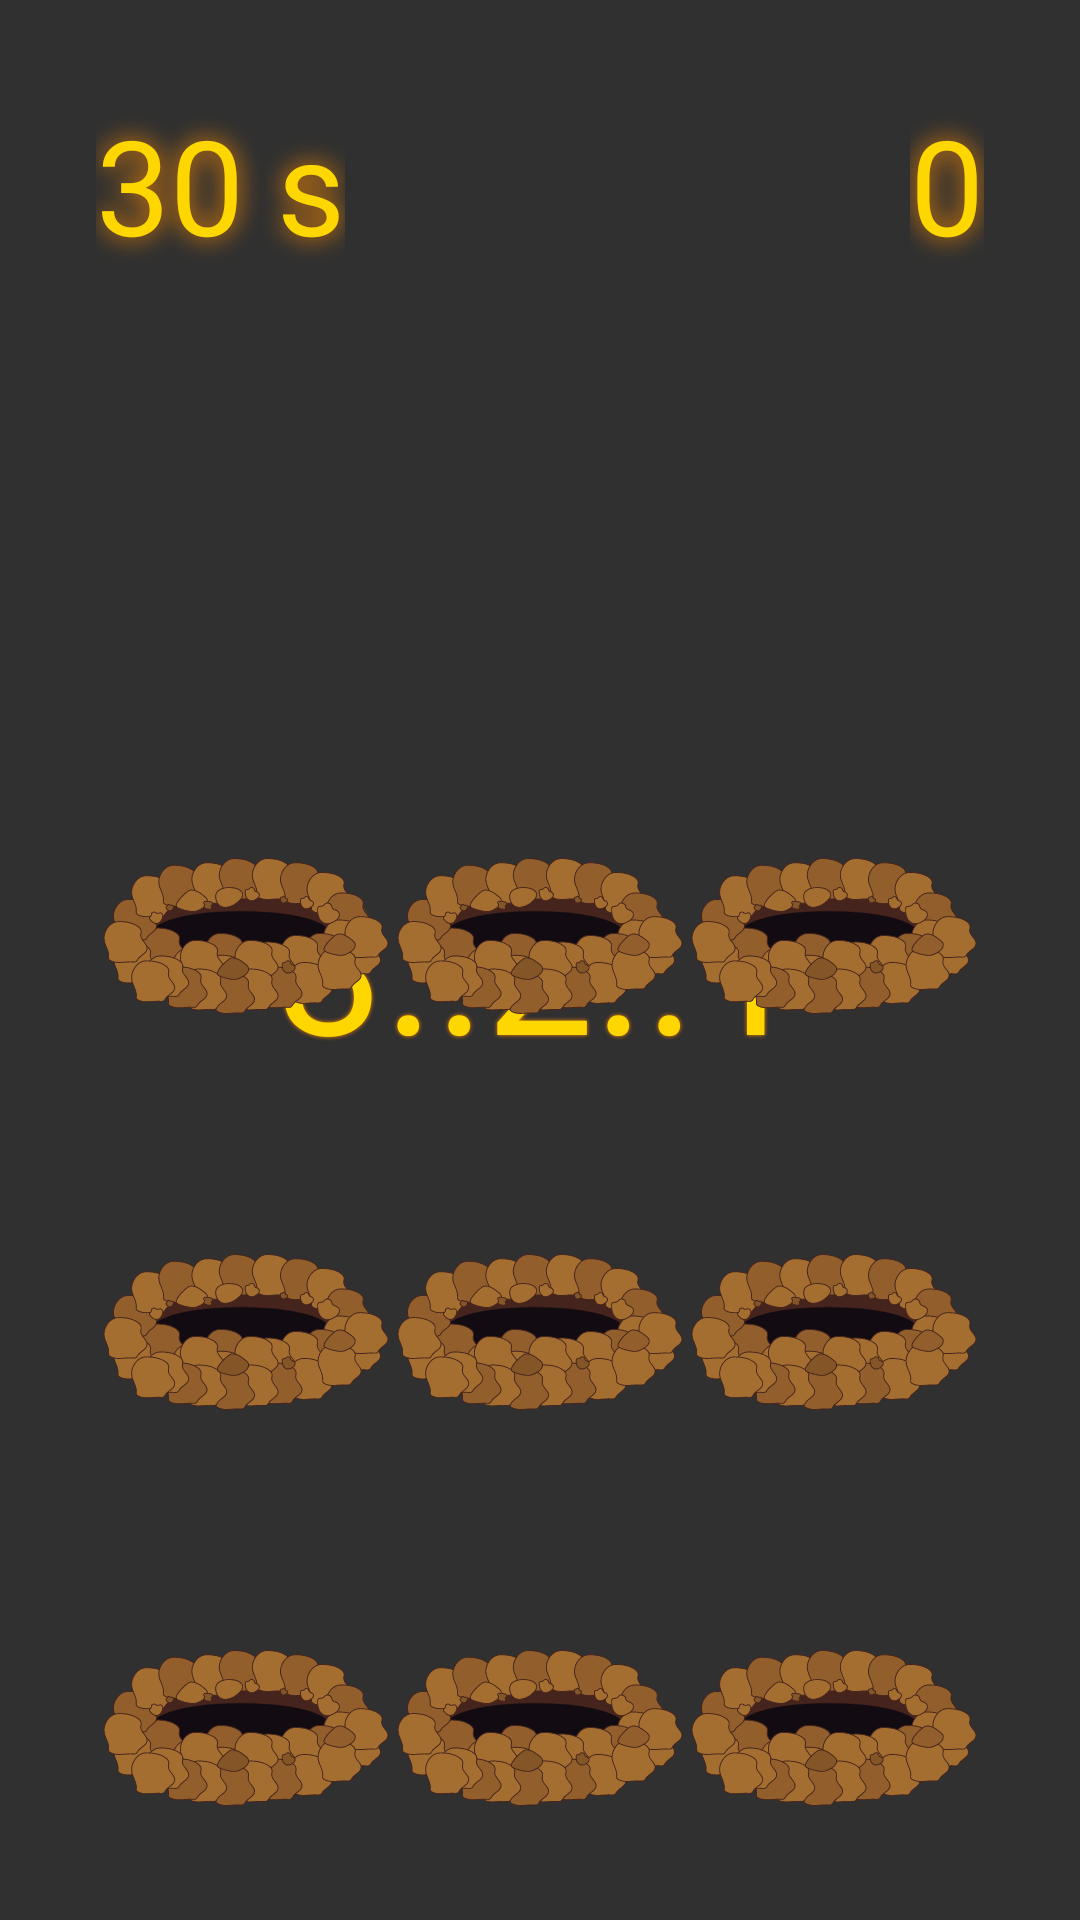

Android layout source for this screen:
<!-- AndroidManifest.xml: application theme Theme.WhacAMole -->
<!-- res/layout/activity_game.xml -->
<?xml version="1.0" encoding="utf-8"?>
<androidx.constraintlayout.widget.ConstraintLayout xmlns:android="http://schemas.android.com/apk/res/android"
    xmlns:app="http://schemas.android.com/apk/res-auto"
    xmlns:tools="http://schemas.android.com/tools"
    android:layout_width="match_parent"
    android:layout_height="match_parent"
    android:background="@drawable/ic_bg"
    tools:context=".GameActivity">

    <TextView
        android:id="@+id/countdown"
        android:layout_width="wrap_content"
        android:layout_height="wrap_content"
        app:layout_constraintTop_toTopOf="parent"
        app:layout_constraintEnd_toEndOf="parent"
        app:layout_constraintStart_toStartOf="parent"
        app:layout_constraintBottom_toBottomOf="parent"
        android:textColor="@color/yellow"
        android:shadowColor="@color/orange"
        android:shadowRadius="3"
        android:fontFamily="@font/font"
        android:textSize="64sp"
        android:text="3..2..1"/>

    <LinearLayout
        android:id="@+id/lol1"
        android:layout_width="wrap_content"
        android:layout_height="match_parent"
        android:orientation="vertical"
        android:layout_marginTop="230dp"
        android:layout_marginStart="32dp"
        app:layout_constraintStart_toStartOf="parent"
        app:layout_constraintTop_toTopOf="parent">

        <ImageView
            android:id="@+id/hole1"
            android:layout_width="100dp"
            android:layout_height="100dp"
            android:layout_marginTop="32dp"
            android:src="@drawable/ic_hole"/>

        <ImageView
            android:id="@+id/hole2"
            android:layout_width="100dp"
            android:layout_height="100dp"
            android:layout_marginTop="32dp"
            android:src="@drawable/ic_hole"/>

        <ImageView
            android:id="@+id/hole3"
            android:layout_width="100dp"
            android:layout_height="100dp"
            android:layout_marginTop="32dp"
            android:src="@drawable/ic_hole"/>

    </LinearLayout>

    <LinearLayout
        android:id="@+id/lolmole1"
        android:layout_width="wrap_content"
        android:layout_height="match_parent"
        android:orientation="vertical"
        android:layout_marginTop="230dp"
        app:layout_constraintStart_toStartOf="@id/lol1"
        app:layout_constraintEnd_toEndOf="@id/lol1"
        app:layout_constraintTop_toTopOf="parent">

        <ImageView
            android:id="@+id/mole1"
            android:layout_width="100dp"
            android:layout_height="100dp"
            android:visibility="invisible"
            android:src="@drawable/ic_mole"/>

        <ImageView
            android:id="@+id/mole2"
            android:layout_width="100dp"
            android:layout_height="100dp"
            android:layout_marginTop="32dp"
            android:visibility="invisible"
            android:src="@drawable/ic_mole"/>

        <ImageView
            android:id="@+id/mole3"
            android:layout_width="100dp"
            android:layout_height="100dp"
            android:layout_marginTop="32dp"
            android:visibility="invisible"
            android:src="@drawable/ic_mole"/>


    </LinearLayout>

    <LinearLayout
        android:id="@+id/lol2"
        android:layout_width="wrap_content"
        android:layout_height="match_parent"
        android:orientation="vertical"
        android:layout_marginTop="230dp"
        android:layout_marginStart="32dp"
        android:layout_marginEnd="32dp"
        app:layout_constraintStart_toEndOf="@id/lol1"
        app:layout_constraintEnd_toStartOf="@id/lol3"
        app:layout_constraintTop_toTopOf="parent">

        <ImageView
            android:id="@+id/hole4"
            android:layout_width="100dp"
            android:layout_height="100dp"
            android:layout_marginTop="32dp"
            android:src="@drawable/ic_hole"/>

        <ImageView
            android:id="@+id/hole5"
            android:layout_width="100dp"
            android:layout_height="100dp"
            android:layout_marginTop="32dp"
            android:src="@drawable/ic_hole"/>

        <ImageView
            android:id="@+id/hole6"
            android:layout_width="100dp"
            android:layout_height="100dp"
            android:layout_marginTop="32dp"
            android:src="@drawable/ic_hole"/>

    </LinearLayout>

    <LinearLayout
        android:id="@+id/lolmole2"
        android:layout_width="wrap_content"
        android:layout_height="match_parent"
        android:orientation="vertical"
        android:layout_marginTop="230dp"
        app:layout_constraintStart_toStartOf="@id/lol2"
        app:layout_constraintEnd_toEndOf="@id/lol2"
        app:layout_constraintTop_toTopOf="parent">

        <ImageView
            android:id="@+id/mole4"
            android:layout_width="100dp"
            android:layout_height="100dp"
            android:visibility="invisible"
            android:src="@drawable/ic_mole"/>

        <ImageView
            android:id="@+id/mole5"
            android:layout_width="100dp"
            android:layout_height="100dp"
            android:layout_marginTop="32dp"
            android:visibility="invisible"
            android:src="@drawable/ic_mole"/>

        <ImageView
            android:id="@+id/mole6"
            android:layout_width="100dp"
            android:layout_height="100dp"
            android:layout_marginTop="32dp"
            android:visibility="invisible"
            android:src="@drawable/ic_mole"/>


    </LinearLayout>

    <LinearLayout
        android:id="@+id/lol3"
        android:layout_width="wrap_content"
        android:layout_height="match_parent"
        android:orientation="vertical"
        android:layout_marginTop="230dp"
        android:layout_marginStart="32dp"
        android:layout_marginEnd="32dp"
        app:layout_constraintEnd_toEndOf="parent"
        app:layout_constraintTop_toTopOf="parent">

        <ImageView
            android:id="@+id/hole7"
            android:layout_width="100dp"
            android:layout_height="100dp"
            android:layout_marginTop="32dp"
            android:src="@drawable/ic_hole"/>

        <ImageView
            android:id="@+id/hole8"
            android:layout_width="100dp"
            android:layout_height="100dp"
            android:layout_marginTop="32dp"
            android:src="@drawable/ic_hole"/>

        <ImageView
            android:id="@+id/hole9"
            android:layout_width="100dp"
            android:layout_height="100dp"
            android:layout_marginTop="32dp"
            android:src="@drawable/ic_hole"/>

    </LinearLayout>

    <LinearLayout
        android:id="@+id/lolmole3"
        android:layout_width="wrap_content"
        android:layout_height="match_parent"
        android:orientation="vertical"
        android:layout_marginTop="230dp"
        app:layout_constraintStart_toStartOf="@id/lol3"
        app:layout_constraintEnd_toEndOf="@id/lol3"
        app:layout_constraintTop_toTopOf="parent">

        <ImageView
            android:id="@+id/mole7"
            android:layout_width="100dp"
            android:layout_height="100dp"
            android:visibility="invisible"
            android:src="@drawable/ic_mole"/>

        <ImageView
            android:id="@+id/mole8"
            android:layout_width="100dp"
            android:layout_height="100dp"
            android:layout_marginTop="32dp"
            android:visibility="invisible"
            android:src="@drawable/ic_mole"/>

        <ImageView
            android:id="@+id/mole9"
            android:layout_width="100dp"
            android:layout_height="100dp"
            android:layout_marginTop="32dp"
            android:visibility="invisible"
            android:src="@drawable/ic_mole"/>


    </LinearLayout>

    <TextView
        android:id="@+id/time"
        android:layout_width="wrap_content"
        android:layout_height="wrap_content"
        app:layout_constraintTop_toTopOf="parent"
        app:layout_constraintStart_toStartOf="parent"
        android:layout_margin="32dp"
        android:textColor="@color/yellow"
        android:shadowColor="@color/orange"
        android:shadowRadius="20"
        android:fontFamily="@font/font"
        android:text="30 s"
        android:textSize="44sp"/>

    <TextView
        android:id="@+id/scores"
        android:layout_width="wrap_content"
        android:layout_height="wrap_content"
        app:layout_constraintTop_toTopOf="parent"
        app:layout_constraintEnd_toEndOf="parent"
        android:layout_margin="32dp"
        android:textColor="@color/yellow"
        android:shadowColor="@color/orange"
        android:shadowRadius="20"
        android:fontFamily="@font/font"
        android:text="0"
        android:textSize="44sp"/>

</androidx.constraintlayout.widget.ConstraintLayout>
<!-- resources referenced by this layout -->
<resources>
  <color name="orange">#FF8C00</color>
  <color name="yellow">#FFD700</color>
  <!-- drawable ic_hole: vector/xml drawable (drawable, 94364 chars, omitted) -->
  <!-- drawable ic_mole: vector/xml drawable (drawable, 32508 chars, omitted) -->
  <style name="Theme.WhacAMole" parent="Theme.AppCompat.NoActionBar">
          
          <item name="colorPrimary">@color/purple_500</item>
          <item name="colorPrimaryVariant">@color/purple_700</item>
          <item name="colorOnPrimary">@color/white</item>
          
          <item name="colorSecondary">@color/teal_200</item>
          <item name="colorSecondaryVariant">@color/teal_700</item>
          <item name="colorOnSecondary">@color/black</item>
          
          <item name="android:statusBarColor" tools:targetApi="l">?attr/colorPrimaryVariant</item>
          
      </style>
  <color name="purple_500">#FF6200EE</color>
  <color name="purple_700">#FF3700B3</color>
  <color name="white">#FFFFFFFF</color>
  <color name="teal_200">#FF03DAC5</color>
  <color name="teal_700">#FF018786</color>
  <color name="black">#FF000000</color>
</resources>
